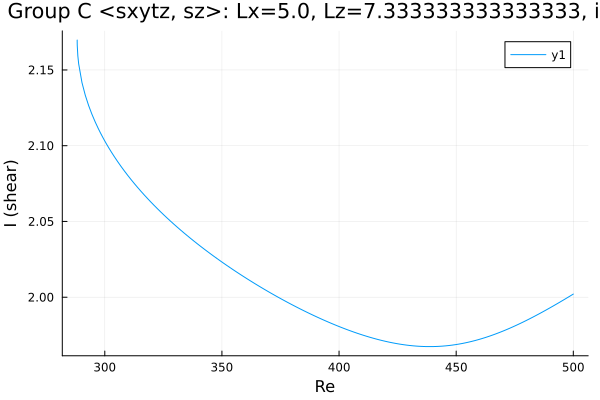

The file beside this chart, header and first rows:
Re, shear
288.2, 2.17
288.2, 2.17
288.2, 2.17
288.2, 2.17
288.2, 2.17
288.2, 2.17
288.2, 2.17
288.2, 2.169
288.2, 2.169
288.2, 2.168
288.2, 2.167
288.2, 2.166
288.5, 2.159
288.8, 2.154
290.3, 2.142
291.7, 2.133
293.1, 2.127
294.5, 2.121
295.9, 2.116
297.2, 2.111
298.1, 2.109
298.7, 2.107
299.1, 2.106
299.4, 2.105
299.6, 2.104
299.8, 2.104
299.9, 2.104
299.9, 2.103
300, 2.103
300, 2.103
300, 2.103
300.0, 2.103
300.0, 2.103
300, 2.103
300, 2.103
300, 2.103
300.1, 2.103
300.1, 2.103
300.2, 2.102
300.4, 2.102
300.6, 2.102
300.9, 2.101
301.3, 2.1
301.9, 2.098
302.8, 2.096
304.1, 2.093
305.5, 2.089
306.9, 2.086
308.3, 2.083
309.7, 2.081
311.2, 2.078
312.6, 2.075
314, 2.073
315.4, 2.07
316.8, 2.068
318.2, 2.065
319.6, 2.063
321.1, 2.061
322.5, 2.058
323.9, 2.056
... 127 more rows
